Run: headless pygame with SDL's dummy video driver; simulated clock (each Clock.tick advances the game by its frame time, no real sleeping); random seed 0; keys injected as events and as key.get_pressed() state; no mouse input.
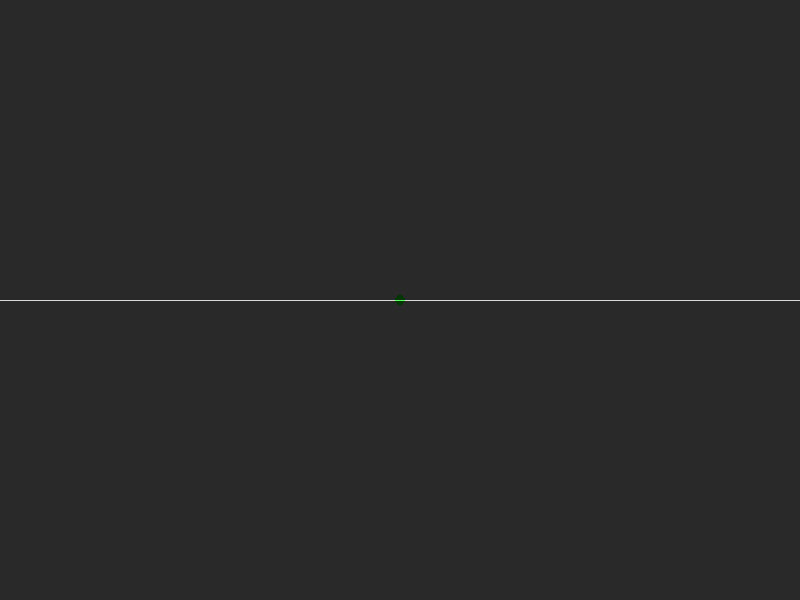
Frame 1 of 4 · flips 1–60 · no input
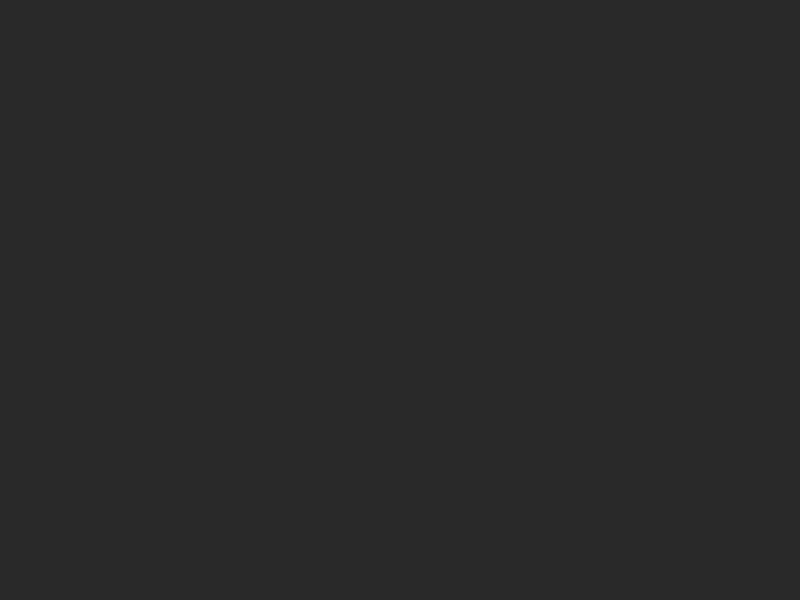
Frame 2 of 4 · flips 61–180 · tapped SPACE, RETURN · held RIGHT (→), D
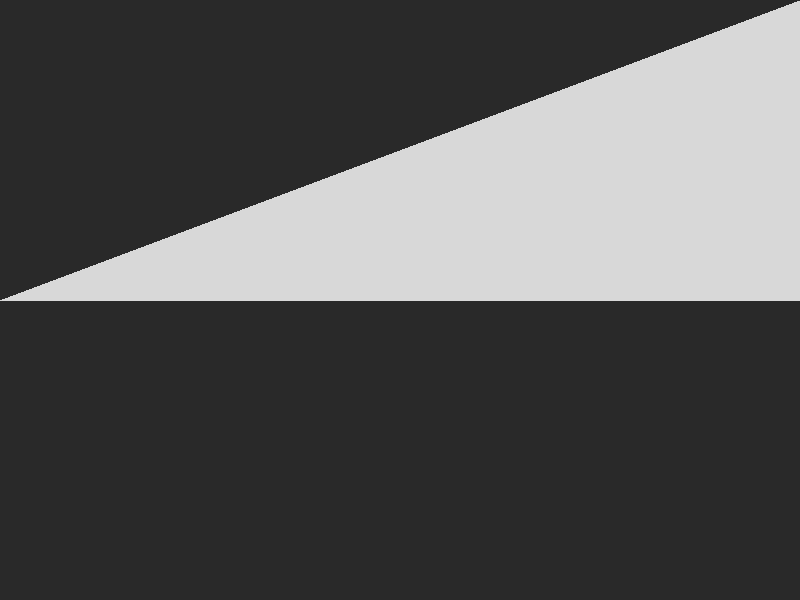
Frame 3 of 4 · flips 181–300 · held DOWN (↓), S
Frame 4 of 4 · flips 301–420 · held LEFT (←), A, UP (↑), W · screen same as frame 1, image omitted

The pygame program that drew these frames:

import pygame
import math
import sys

# Constants
eps = 0.00001
angle_offset = 0.0001
screen_width = 800
screen_height = 600

player_color = (0, 255, 0, 255)  # Semi-transparent gray
polygon_color = (255, 255, 255, 100)  # Semi-transparent gray

segments_width = 3
ray_width = 1
player_radius = 5


# Helper classes
class Point:
    def __init__(self, x, y):
        self.x = x
        self.y = y


class Segment:
    def __init__(self, p1, p2):
        self.p1 = p1
        self.p2 = p2


def get_offsetted_ray_point(ray, angle):
    dx, dy = ray[1].x - ray[0].x, ray[1].y - ray[0].y
    return Point(
        dx * math.cos(angle) - dy * math.sin(angle) + ray[0].x,
        dy * math.cos(angle) + dx * math.sin(angle) + ray[0].y
    )


def sort_intersection_points_by_angle(anchor, points):
    return sorted(points, key=lambda p: math.atan2(p.y - anchor.y, p.x - anchor.x))


def get_intersection_point(ray, segment, smallest_r=None):
    A, B = segment.p1, segment.p2
    C, D = ray
    denominator = (D.x - C.x) * (B.y - A.y) - (B.x - A.x) * (D.y - C.y)

    if denominator == 0:
        return None

    r = ((B.x - A.x) * (C.y - A.y) - (C.x - A.x) * (B.y - A.y)) / denominator
    if r < -eps or (smallest_r is not None and r > smallest_r):
        return None

    s = ((A.x - C.x) * (D.y - C.y) - (D.x - C.x) * (A.y - C.y)) / denominator
    if s < -eps or s > 1 + eps:
        return None

    return Point(s * (B.x - A.x) + A.x, s * (B.y - A.y) + A.y)


def get_closest_intersection_point(ray, segments):
    closest_point = None
    smallest_r = None

    for segment in segments:
        intersection_point = get_intersection_point(ray, segment, smallest_r)
        if intersection_point:
            if ray[1].x != ray[0].x:
                smallest_r = (intersection_point.x - ray[0].x) / (ray[1].x - ray[0].x)
            elif ray[1].y != ray[0].y:
                smallest_r = (intersection_point.y - ray[0].y) / (ray[1].y - ray[0].y)
            closest_point = intersection_point

    return closest_point


def draw_polygon(surface, points, color):
    if points:
        pygame.draw.polygon(surface, color, [(p.x, p.y) for p in points])


def draw_ray(screen, ray, color, width):
    pygame.draw.line(screen, color, (ray[0].x, ray[0].y), (ray[1].x, ray[1].y), width)


def draw_player(screen, player):
    pygame.draw.circle(screen, player_color, (int(player.x), int(player.y)), player_radius)


def calculate_vision_polygon(player, screen_width, screen_height, segments):
    vision_polygon = []

    for angle in range(-45, 46, 5):  # Adjust the angle range as needed
        rad_angle = math.radians(angle)
        ray_end_x = player.x + screen_width * math.cos(rad_angle)
        ray_end_y = player.y - screen_height * math.sin(rad_angle)  # Negative sin because y-axis is flipped
        ray_end_point = Point(ray_end_x, ray_end_y)

        closest_point = get_closest_intersection_point([player, ray_end_point], segments)
        if closest_point:
            vision_polygon.append(closest_point)

    return vision_polygon


# Set up
pygame.init()
screen = pygame.display.set_mode((screen_width, screen_height))
pygame.display.set_caption('pygame')

# Obstacles
segments = [
    Segment(Point(0, 0), Point(800, 0)),
    Segment(Point(800, 0), Point(800, 300)),
    Segment(Point(800, 300), Point(0, 300)),
    Segment(Point(0, 300), Point(0, 0)),
    Segment(Point(300, 50), Point(350, 50)),
    Segment(Point(300, 50), Point(300, 100)),
    Segment(Point(500, 50), Point(450, 50)),
    Segment(Point(500, 50), Point(500, 100)),
    Segment(Point(300, 250), Point(350, 250)),
    Segment(Point(300, 250), Point(300, 200)),
    Segment(Point(500, 250), Point(450, 250)),
    Segment(Point(500, 250), Point(500, 200)),
    Segment(Point(200, 50), Point(200, 250)),
    Segment(Point(600, 50), Point(600, 250))
]

vertices = [segment.p1 for segment in segments] + [segment.p2 for segment in segments]

player = Point(screen_width / 2, screen_height / 2)
clock = pygame.time.Clock()

# Create a transparent surface for the polygon
poly_surface = pygame.Surface((screen_width, screen_height), pygame.SRCALPHA)

# Main loop
running = True
while running:
    for event in pygame.event.get():
        if event.type == pygame.QUIT:
            running = False

    keys = pygame.key.get_pressed()
    if keys[pygame.K_a]:
        player.x -= 5
    if keys[pygame.K_d]:
        player.x += 5
    if keys[pygame.K_w]:
        player.y -= 5
    if keys[pygame.K_s]:
        player.y += 5

    screen.fill("gray")

    intersection_points = []
    extra_intersection_points = []
    for vertex in vertices:
        ray = [player, vertex]
        extra_ray1 = [player, get_offsetted_ray_point(ray, -angle_offset)]
        extra_ray2 = [player, get_offsetted_ray_point(ray, angle_offset)]

        closest_point = get_closest_intersection_point(ray, segments)
        extra_closest_point1 = get_closest_intersection_point(extra_ray1, segments)
        extra_closest_point2 = get_closest_intersection_point(extra_ray2, segments)

        if closest_point:
            intersection_points.append(closest_point)
        if extra_closest_point1:
            extra_intersection_points.append(extra_closest_point1)
        if extra_closest_point2:
            extra_intersection_points.append(extra_closest_point2)

    # Sort intersection points by angle
    sorted_intersection_points = sort_intersection_points_by_angle(player,
                                                                   intersection_points + extra_intersection_points)

    draw_player(screen, player)

    # Draw the polygon onto the poly_surface with transparency
    poly_surface.fill((0, 0, 0, 200))  # Clear the surface
    draw_polygon(poly_surface, sorted_intersection_points, polygon_color)
    screen.blit(poly_surface, (0, 0))  # Blit the poly_surface onto the screen

    draw_polygon(poly_surface, sorted_intersection_points, polygon_color)

    pygame.display.flip()
    clock.tick(240)

pygame.quit()
sys.exit()
